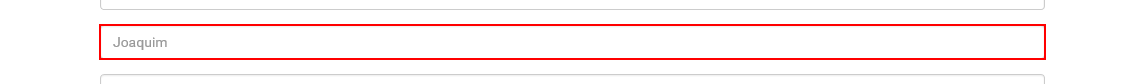
Workflow: Site_Load_Entrada_Dados

Step 1: type [in_PrimeiroNome] into the text box in window 'Alex Diogo - Site de Desafios RPA'

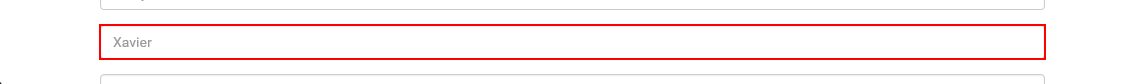
Step 2: type [in_UltimoNome] into the text box in window 'Alex Diogo - Site de Desafios RPA'

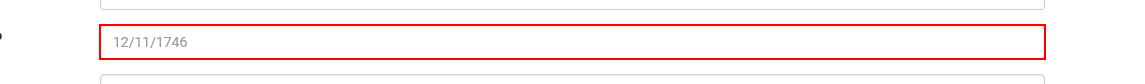
Step 3: type [in_DataNascimento] into the text box in window 'Alex Diogo - Site de Desafios RPA'

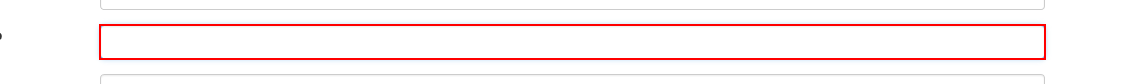
Step 4: type [in_DataNascimento] into the text box

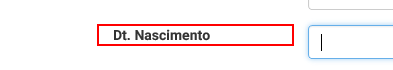
Step 5: Find Element 'LABEL' on the label 'Dt. Nascimento' in window 'Alex Diogo - Site de Desafios RPA'

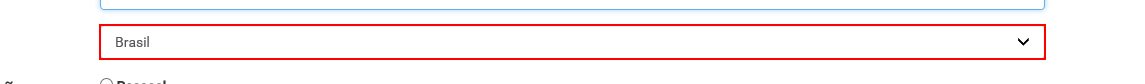
Step 6: type [in_Pais] into the drop-down

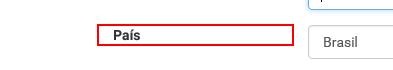
Step 7: Find Element 'LABEL' on the label 'País' in window 'Alex Diogo - Site de Desafios RPA'

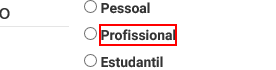
Step 8 [then]: click on the label 'Profissional' in window 'Alex Diogo - Site de Desafios RPA'

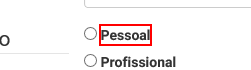
Step 9: click on the label 'Pessoal' in window 'Alex Diogo - Site de Desafios RPA'

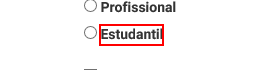
Step 10 [else]: click on the label 'Estudantil' in window 'Alex Diogo - Site de Desafios RPA'

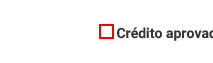
Step 11 [then]: click on the text box in window 'Alex Diogo - Site de Desafios RPA'

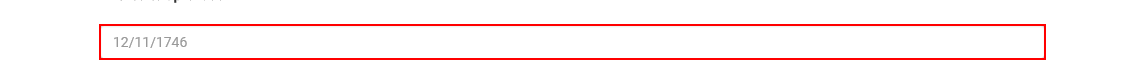
Step 12: type a value into the text box in window 'Alex Diogo - Site de Desafios RPA'
